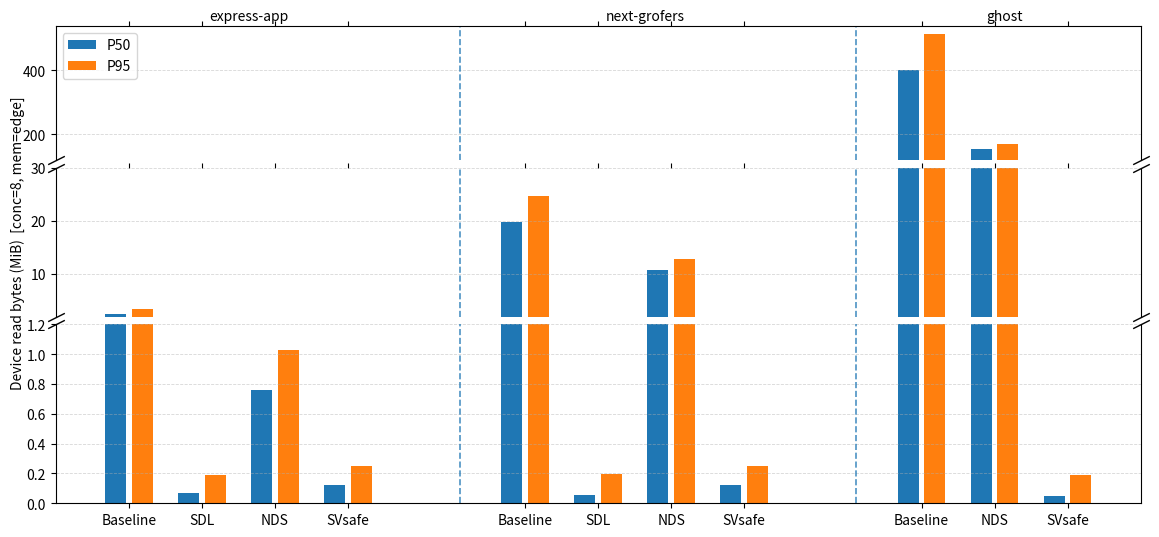

Generate this figure with matplotlib:
import numpy as np
import matplotlib.pyplot as plt
from matplotlib.patches import Patch

# -----------------------------
# Inline data (conc=8, mem=edge)
# Metric: CG_IO_RBYTES_DELTA (bytes)
# -----------------------------
data_bytes = {
    "express-app": {
        "Baseline": {"P50": 2590720.0,  "P95": 3579904.0},
        "SDL":      {"P50":   69632.0,  "P95":  200704.0},
        "NDS":      {"P50":  796672.0,  "P95": 1077248.0},
        "SVsafe":   {"P50":  131072.0,  "P95":  262144.0},
    },
    "next-grofers": {
        "Baseline": {"P50": 20787200.0, "P95": 25870336.0},
        "SDL":      {"P50":    55296.0, "P95":   204800.0},
        "NDS":      {"P50": 11225088.0, "P95": 13561856.0},
        "SVsafe":   {"P50":   131072.0, "P95":   262144.0},
    },
    "ghost": {
        "Baseline": {"P50": 421982208.0, "P95": 538599424.0},
        # no SDL in ghost
        "NDS":      {"P50": 162529280.0, "P95": 177926144.0},
        "SVsafe":   {"P50":     49152.0, "P95":     196608.0},
    }
}

# --- convert to MiB for readability ---
MiB = 1024.0 * 1024.0
data = {}
for wl in data_bytes:
    data[wl] = {}
    for m in data_bytes[wl]:
        data[wl][m] = {k: v / MiB for k, v in data_bytes[wl][m].items()}

workloads = ["express-app", "next-grofers", "ghost"]
method_order = ["Baseline", "SDL", "NDS", "SVsafe"]
DROP_MISSING_METHOD_LABELS = True

P50_COLOR = "#1f77b4"
P95_COLOR = "#ff7f0e"

bar_w = 0.18
pair_gap = 0.05
method_gap = 0.22
workload_gap = 0.9

def max_val(d):
    mx = 0.0
    for wl in d:
        for m in d[wl]:
            mx = max(mx, d[wl][m]["P50"], d[wl][m]["P95"])
    return mx

# -----------------------------
# 3-level broken axis limits (MiB) tuned for conc=8 edge:
#   - bottom: show SDL/SVsafe (0.046~0.25 MiB) + small NDS (0.76~1.03 MiB)
#   - mid: show express baseline (~2.5~3.4 MiB) + next baseline (~20~25 MiB) + next NDS (~10~13 MiB)
#   - top: show ghost baseline (~402~514 MiB) and ghost NDS (~155~170 MiB)
# -----------------------------
y_bot_max = 1.2
y_mid_min = 2.0
y_mid_max = 30.0
y_top_min = 120.0
y_top_max = max_val(data) * 1.05

fig, (ax_top, ax_mid, ax_bot) = plt.subplots(
    3, 1, sharex=True, figsize=(14, 6.2),
    gridspec_kw={"height_ratios": [0.9, 1.0, 1.2], "hspace": 0.05}
)

# -----------------------------
# Build bars (draw on all axes; clipped by ylim)
# -----------------------------
x = 0.0
xticks, xticklabels = [], []
boundaries = []

for wi, wl in enumerate(workloads):
    methods_here = [m for m in method_order if m in data[wl]] if DROP_MISSING_METHOD_LABELS else method_order
    seg_start = x

    for m in methods_here:
        p50 = data[wl][m]["P50"]
        p95 = data[wl][m]["P95"]

        for ax in (ax_top, ax_mid, ax_bot):
            ax.bar(x, p50, width=bar_w, color=P50_COLOR)
            ax.bar(x + bar_w + pair_gap, p95, width=bar_w, color=P95_COLOR)

        xticks.append(x + (bar_w + pair_gap) / 2.0)
        xticklabels.append(m)

        x += (2 * bar_w + pair_gap + method_gap)

    seg_end = x - method_gap
    ax_top.text((seg_start + seg_end) / 2.0, 1.02, wl,
                transform=ax_top.get_xaxis_transform(), ha="center", va="bottom")

    if wi != len(workloads) - 1:
        boundaries.append(x + workload_gap / 2.0)
    x += workload_gap

# workload separators
for bx in boundaries:
    for ax in (ax_top, ax_mid, ax_bot):
        ax.axvline(bx, linestyle="--", linewidth=1.2, alpha=0.8)

# x ticks only on bottom axis
ax_bot.set_xticks(xticks)
ax_bot.set_xticklabels(xticklabels)

# y limits for 3 segments
ax_bot.set_ylim(0.0, y_bot_max)
ax_mid.set_ylim(y_mid_min, y_mid_max)
ax_top.set_ylim(y_top_min, y_top_max)

# grids
for ax in (ax_top, ax_mid, ax_bot):
    ax.grid(axis="y", linestyle="--", linewidth=0.6, alpha=0.5)

ax_mid.set_ylabel("Device read bytes (MiB)  [conc=8, mem=edge]")

# hide spines between axes
ax_top.spines.bottom.set_visible(False)
ax_mid.spines.bottom.set_visible(False)
ax_mid.spines.top.set_visible(False)
ax_bot.spines.top.set_visible(False)

ax_top.tick_params(labeltop=False)
ax_mid.tick_params(labeltop=False)

ax_top.xaxis.tick_top()
ax_mid.xaxis.tick_top()
ax_bot.xaxis.tick_bottom()

# draw cut marks (slashes) between segments
d = 0.5
kwargs = dict(marker=[(-1, -d), (1, d)], markersize=12,
              linestyle="none", color="k", mec="k", mew=1, clip_on=False)

# between top and mid
ax_top.plot([0, 1], [0, 0], transform=ax_top.transAxes, **kwargs)
ax_mid.plot([0, 1], [1, 1], transform=ax_mid.transAxes, **kwargs)

# between mid and bot
ax_mid.plot([0, 1], [0, 0], transform=ax_mid.transAxes, **kwargs)
ax_bot.plot([0, 1], [1, 1], transform=ax_bot.transAxes, **kwargs)

# legend
ax_top.legend(handles=[
    Patch(facecolor=P50_COLOR, label="P50"),
    Patch(facecolor=P95_COLOR, label="P95"),
], loc="upper left", frameon=True)

plt.tight_layout()
out = "cg_io_rbytes_conc8_edge_p50_p95_brokenaxis_3level_mib.png"
plt.savefig(out, dpi=200)
print(f"Saved: {out}")
plt.show()
